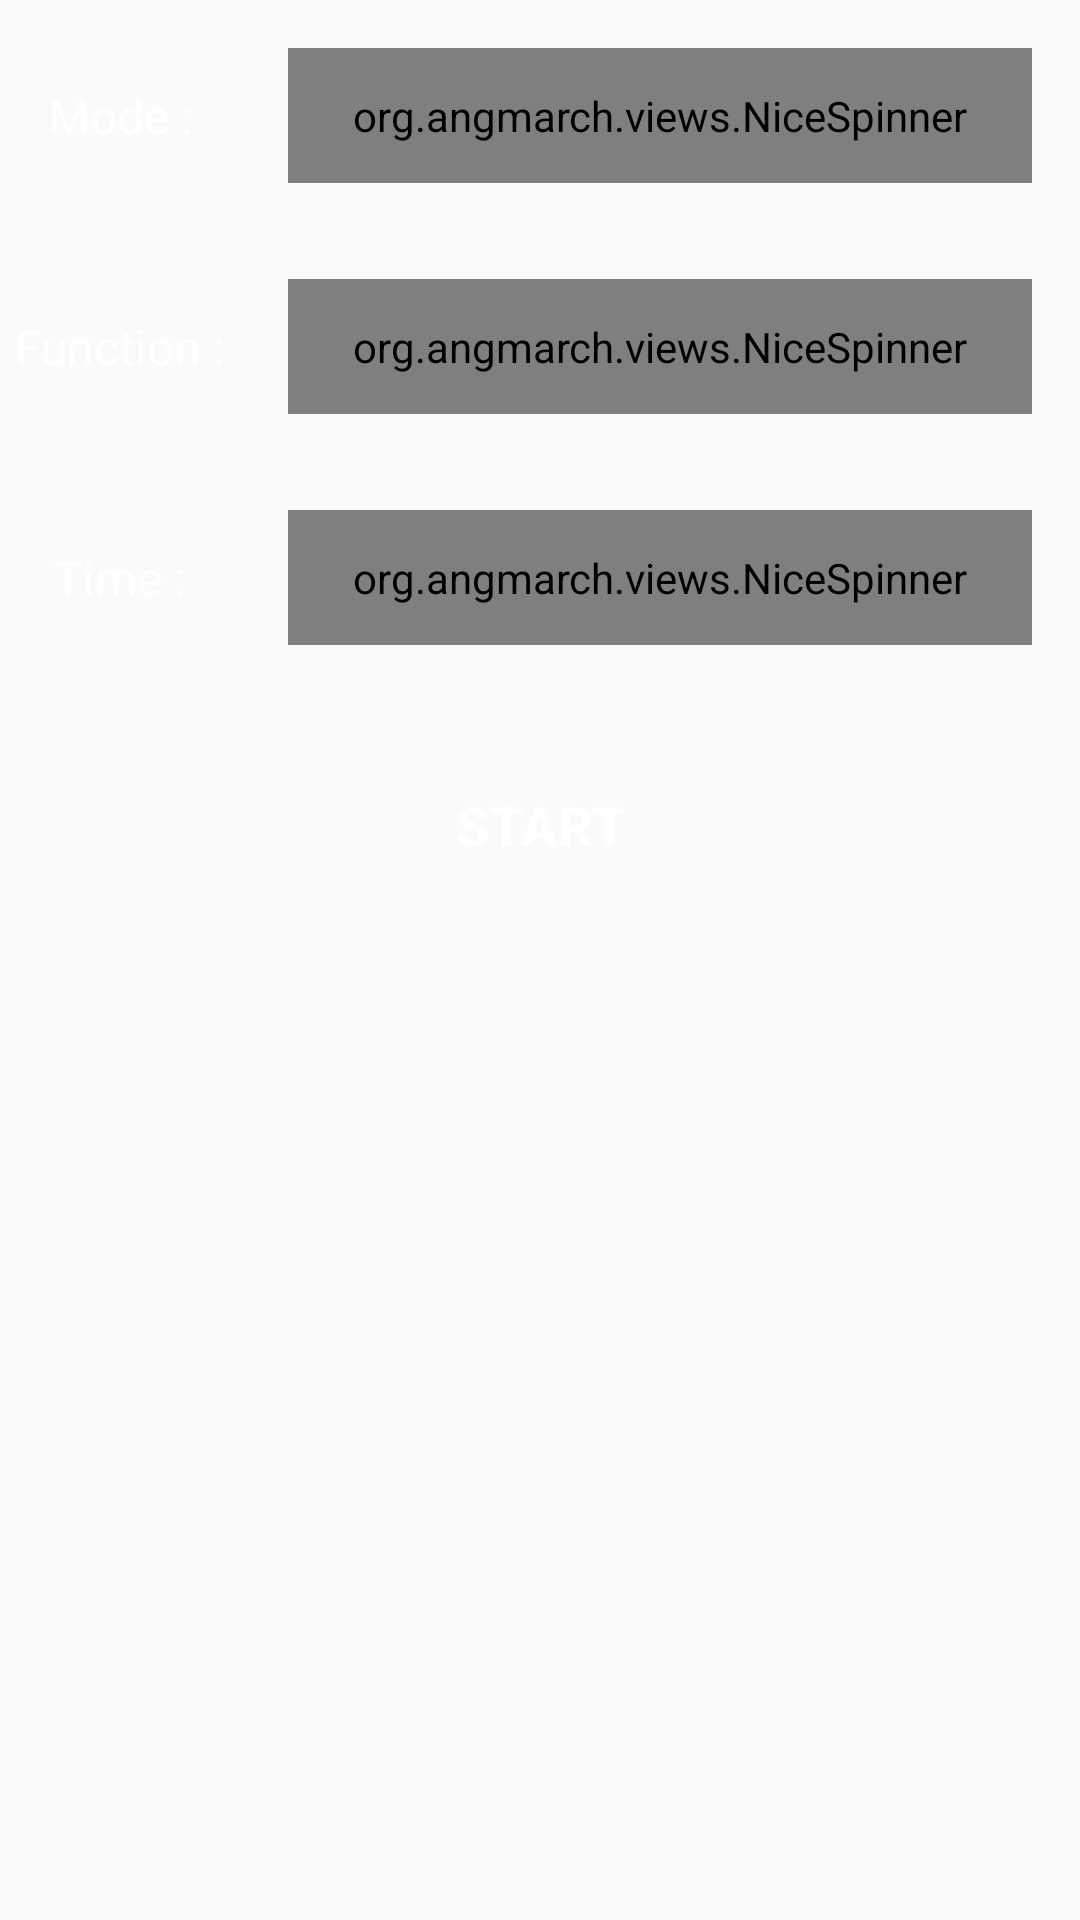

This screen was rendered from an Android layout file. Write that file and the resources it references.
<!-- AndroidManifest.xml: application theme AppTheme -->
<!-- res/layout/fragment_function.xml -->
<?xml version="1.0" encoding="utf-8"?>
<FrameLayout xmlns:android="http://schemas.android.com/apk/res/android"
    android:id="@+id/dummyfrag_bg"
    android:layout_width="match_parent"
    android:layout_height="match_parent">

    <LinearLayout
        android:layout_width="match_parent"
        android:layout_height="wrap_content"
        android:orientation="vertical">

        <LinearLayout
            android:layout_width="match_parent"
            android:layout_height="wrap_content"
            android:orientation="horizontal">
            <TextView
                android:layout_width="80dp"
                android:layout_height="wrap_content"
                android:layout_gravity="center"
                android:text="@string/input_mode"
                android:textSize="16dp"
                android:textColor="@color/white"
                android:textAlignment="center"/>
            <org.angmarch.views.NiceSpinner
                android:id="@+id/spin_mode"
                android:layout_width="match_parent"
                android:layout_height="45dp"
                android:layout_margin="16dp"/>
        </LinearLayout>

        <LinearLayout
            android:layout_width="match_parent"
            android:layout_height="wrap_content"
            android:orientation="horizontal">
            <TextView
                android:layout_width="80dp"
                android:layout_height="wrap_content"
                android:layout_gravity="center"
                android:text="@string/input_function"
                android:textSize="16dp"
                android:textColor="@color/white"
                android:textAlignment="center"/>
            <org.angmarch.views.NiceSpinner
                android:id="@+id/spin_function"
                android:layout_width="match_parent"
                android:layout_height="45dp"
                android:layout_margin="16dp"/>
        </LinearLayout>

        <LinearLayout
            android:layout_width="match_parent"
            android:layout_height="wrap_content"
            android:orientation="horizontal">
            <TextView
                android:layout_width="80dp"
                android:layout_height="wrap_content"
                android:layout_gravity="center"
                android:text="@string/input_time"
                android:textSize="16dp"
                android:textColor="@color/white"
                android:textAlignment="center"/>
            <org.angmarch.views.NiceSpinner
                android:id="@+id/spin_time"
                android:layout_width="match_parent"
                android:layout_height="45dp"
                android:textColor="@color/blue"
                android:layout_margin="16dp"/>
        </LinearLayout>

        <android.support.v7.widget.AppCompatButton
            android:id="@+id/btn_start_machine"
            android:layout_width="match_parent"
            android:layout_height="wrap_content"
            android:layout_marginLeft="60dp"
            android:layout_marginRight="60dp"
            android:layout_marginTop="20dp"
            android:background="@color/green"
            android:padding="8dp"
            android:text="@string/button_start_machine"
            android:textColor="#FFF"
            android:textSize="18dp"
            android:textStyle="bold" />

        <LinearLayout
            android:layout_width="wrap_content"
            android:layout_height="1dp"
            android:layout_gravity="center"
            android:layout_marginTop="13dp" />

    </LinearLayout>

</FrameLayout>
<!-- resources referenced by this layout -->
<resources>
  <string name="button_start_machine">Start</string>
  <string name="input_function">Function :</string>
  <string name="input_mode">Mode :</string>
  <string name="input_time">Time :</string>
  <style name="AppTheme" parent="Theme.AppCompat.Light.DarkActionBar">
          
          <item name="colorPrimary">@color/colorPrimary</item>
          <item name="colorPrimaryDark">@color/colorPrimaryDark</item>
          <item name="colorAccent">@color/colorAccent</item>
      </style>
  <!-- not gathered from this repository: default colours our renderer supplied (Android Studio template values) -->
  <color name="white">#FFFFFFFF</color>
  <color name="colorPrimary">#FF6200EE</color>
  <color name="colorPrimaryDark">#FF3700B3</color>
  <color name="colorAccent">#FF03DAC5</color>
</resources>
